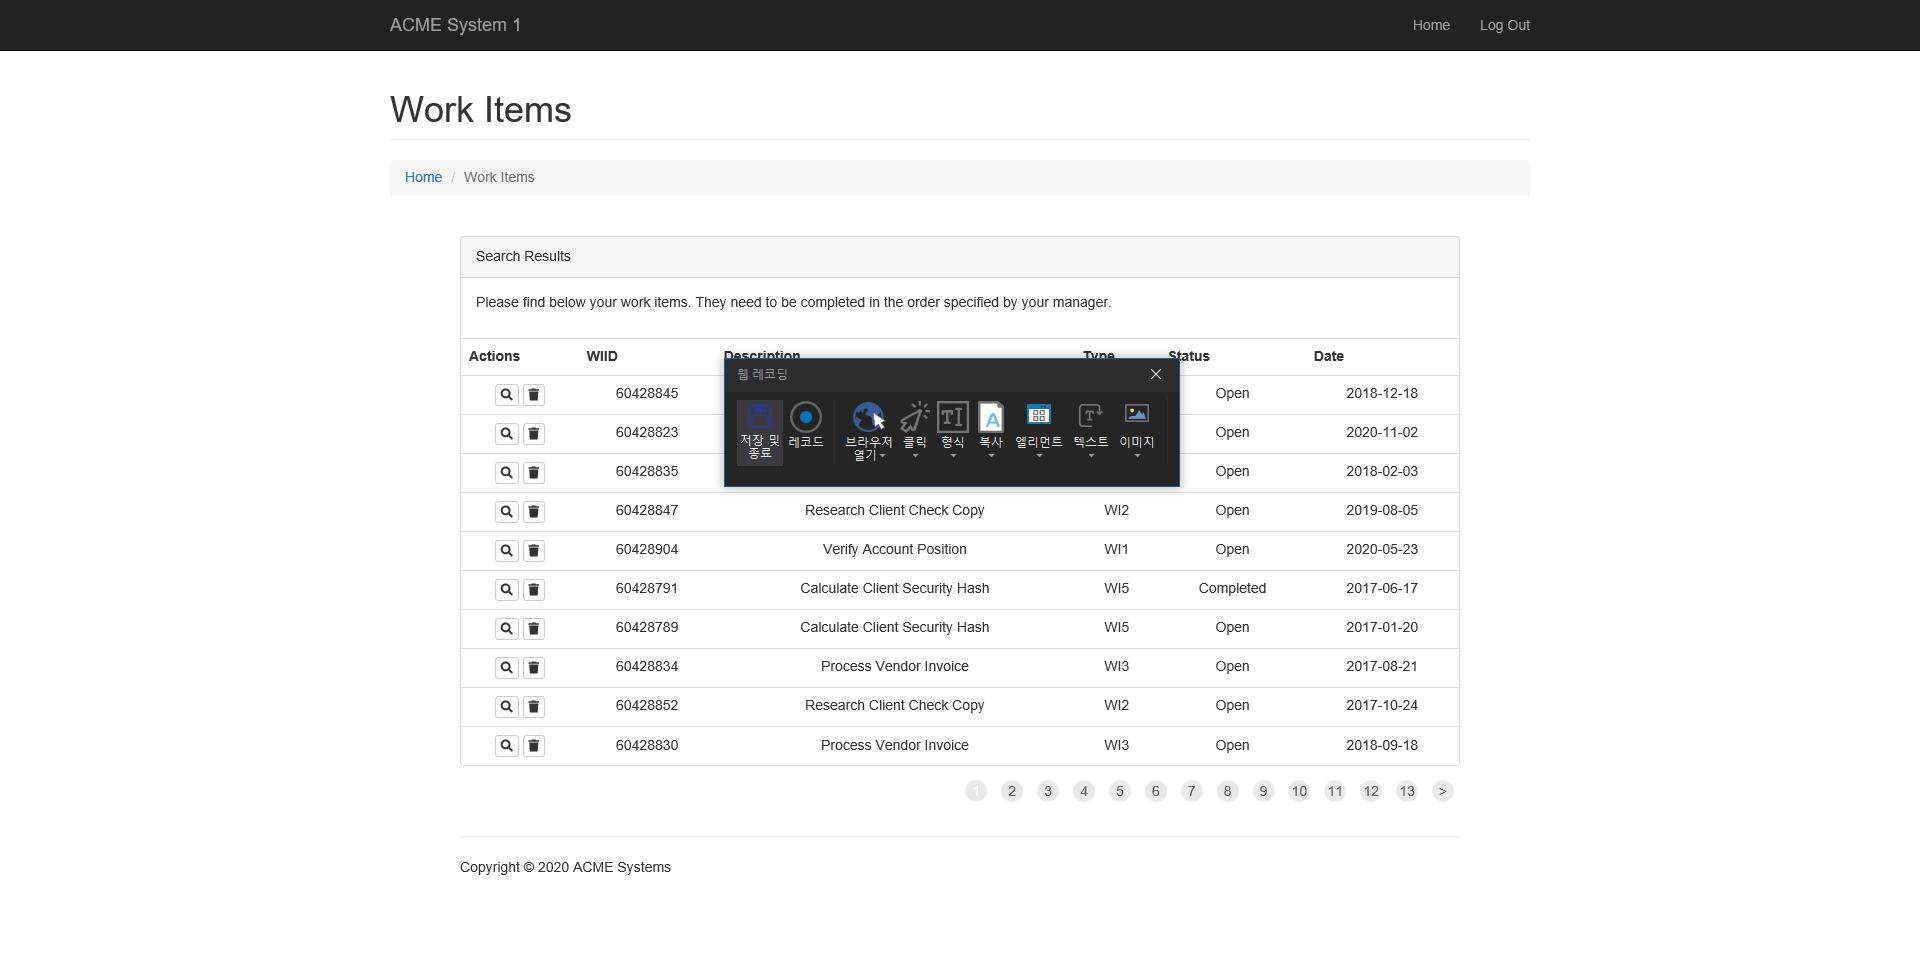
Workflow: 2_Selector_uses

Step 1: Attach Browser 'ACMESyste Page' in window 'ACME System 1 - Dashboard'

Step 2: click on the button 'Work Items' (no picture)

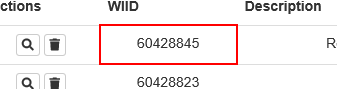
Step 3: get-text from the table cell